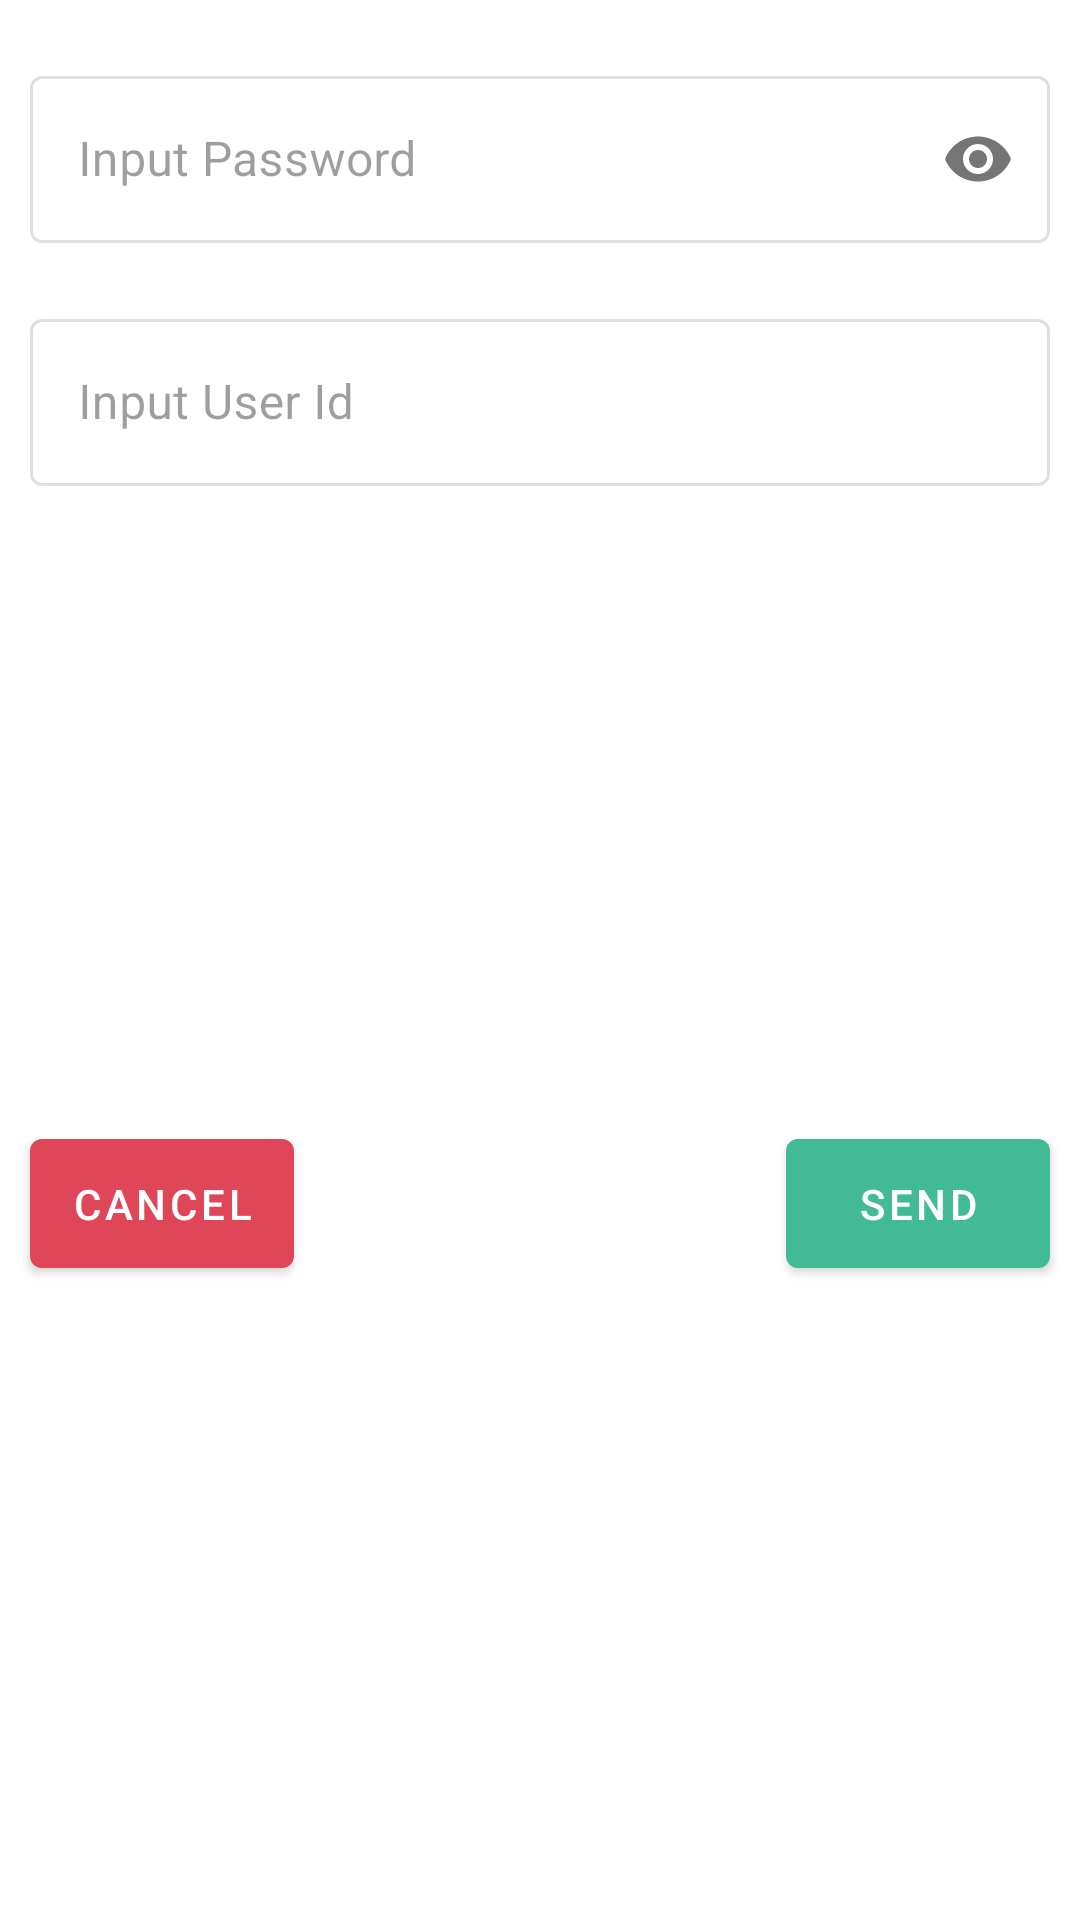

The Android layout XML behind this screen, and the referenced resources:
<!-- AndroidManifest.xml: application theme Theme.MyECO -->
<!-- res/layout/dialog_connect_wifi.xml -->
<?xml version="1.0" encoding="utf-8"?>
<androidx.constraintlayout.widget.ConstraintLayout xmlns:android="http://schemas.android.com/apk/res/android"
    android:layout_width="match_parent"
    xmlns:app="http://schemas.android.com/apk/res-auto"
    android:layout_height="wrap_content">

        <com.google.android.material.textfield.TextInputLayout
            android:id="@+id/til_pass"
            style="@style/Widget.MaterialComponents.TextInputLayout.OutlinedBox"
            android:layout_width="match_parent"
            android:layout_height="wrap_content"
            android:layout_marginHorizontal="10dp"
            android:layout_marginTop="20dp"
            android:enabled="false"
            android:hint="@string/til_pass"
            app:layout_constraintEnd_toEndOf="parent"
            app:layout_constraintStart_toStartOf="parent"
            app:layout_constraintTop_toTopOf="parent"
            app:passwordToggleEnabled="true">

            <com.google.android.material.textfield.TextInputEditText
                android:id="@+id/et_pass"
                android:layout_width="match_parent"
                android:layout_height="wrap_content"
                android:inputType="textPassword" />
        </com.google.android.material.textfield.TextInputLayout>

        <com.google.android.material.textfield.TextInputLayout
            android:id="@+id/til_user"
            style="@style/Widget.MaterialComponents.TextInputLayout.OutlinedBox"
            android:layout_width="match_parent"
            android:layout_height="wrap_content"
            android:layout_marginHorizontal="10dp"
            android:layout_marginTop="20dp"
            android:enabled="false"
            android:hint="@string/til_user"
            app:layout_constraintEnd_toEndOf="parent"
            app:layout_constraintStart_toStartOf="parent"
            app:layout_constraintTop_toBottomOf="@id/til_pass">

            <com.google.android.material.textfield.TextInputEditText
                android:id="@+id/et_user"
                android:layout_width="match_parent"
                android:layout_height="wrap_content"
                android:inputType="text" />
        </com.google.android.material.textfield.TextInputLayout>

    <com.google.android.material.button.MaterialButton
        android:id="@+id/btn_send"
        android:text="Send"
        app:backgroundTint="@color/green_status"
        android:layout_width="wrap_content"
        android:layout_marginHorizontal="10dp"
        android:padding="12dp"
        app:layout_constraintEnd_toEndOf="parent"
        android:layout_marginVertical="10dp"
        app:layout_constraintBottom_toBottomOf="parent"
        app:layout_constraintTop_toBottomOf="@id/til_user"
        android:layout_height="wrap_content"/>

    <com.google.android.material.button.MaterialButton
        android:layout_width="wrap_content"
        android:id="@+id/btn_cancel"
        app:layout_constraintStart_toStartOf="parent"
        app:layout_constraintTop_toBottomOf="@id/til_user"
        android:layout_marginVertical="10dp"
        android:padding="12dp"
        android:layout_marginHorizontal="10dp"
        app:layout_constraintBottom_toBottomOf="parent"
        app:backgroundTint="@color/red_status"
        android:text="Cancel"
        android:layout_height="wrap_content"/>

</androidx.constraintlayout.widget.ConstraintLayout>
<!-- resources referenced by this layout -->
<resources>
  <color name="green_status">#42BA96</color>
  <color name="red_status">#DF4759</color>
  <string name="til_pass">Input Password</string>
  <string name="til_user">Input User Id</string>
  <style name="Theme.MyECO" parent="Theme.MaterialComponents.DayNight.DarkActionBar">
          
          <item name="colorPrimary">@color/purple_500</item>
          <item name="colorPrimaryVariant">@color/purple_700</item>
          <item name="colorOnPrimary">@color/white</item>
          
          <item name="colorSecondary">@color/teal_200</item>
          <item name="colorSecondaryVariant">@color/teal_700</item>
          <item name="colorOnSecondary">@color/green</item>
          
          <item name="android:statusBarColor" tools:targetApi="l">?attr/colorPrimaryVariant</item>
          
      </style>
  <color name="purple_500">#FF6200EE</color>
  <color name="purple_700">#FF3700B3</color>
  <color name="white">#FFFFFFFF</color>
  <color name="teal_200">#FF03DAC5</color>
  <color name="teal_700">#FF018786</color>
  <color name="green">#55A829</color>
</resources>
